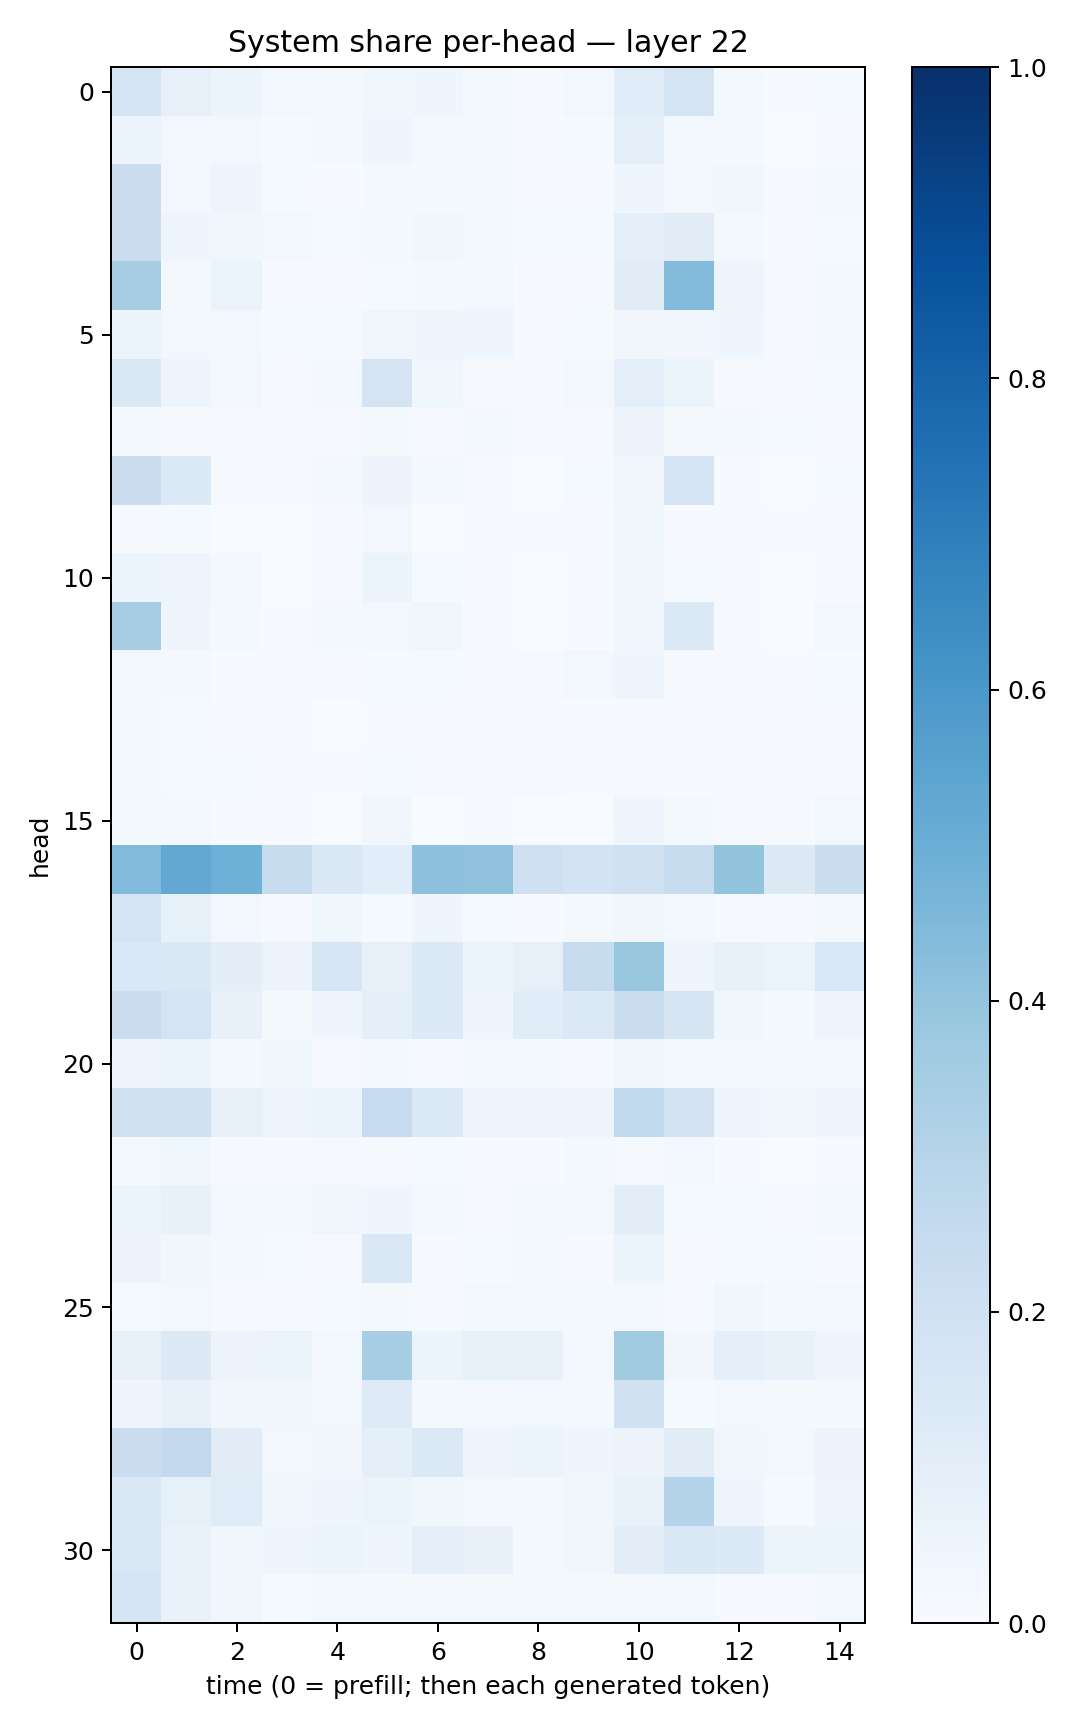

Values plotted in this chart, from the file beside it:
0.17564347, 0.07978411, 0.054443892, 0.026391048, 0.021454545, 0.0364864, 0.04671763, 0.017932944, 0.010707268, 0.025536256, 0.11584185, 0.17569402, 0.01911314, 0.0040289927, 0.012056462
0.06131, 0.0289, 0.02644, 0.0139, 0.01915, 0.04582, 0.01893, 0.0185, 0.004372, 0.01502, 0.08836, 0.02576, 0.01623, 0.002711, 0.01118
0.2242, 0.02641, 0.05013, 0.01561, 0.007056, 0.02023, 0.01745, 0.02455, 0.008657, 0.008561, 0.03907, 0.02522, 0.03356, 0.006743, 0.02159
0.2281, 0.04453, 0.03787, 0.02855, 0.01398, 0.0169, 0.03329, 0.01633, 0.01423, 0.01407, 0.08873, 0.111, 0.01984, 0.0068, 0.01522
0.3432, 0.02087, 0.06348, 0.006514, 0.005724, 0.01425, 0.01647, 0.02488, 0.004652, 0.008872, 0.1127, 0.4439, 0.04777, 0.009066, 0.02188
0.06175, 0.02592, 0.02843, 0.01486, 0.01324, 0.03432, 0.04146, 0.04246, 0.009994, 0.01189, 0.03343, 0.0322, 0.04617, 0.01109, 0.02127
0.1454, 0.04832, 0.02577, 0.005608, 0.02768, 0.1776, 0.03544, 0.008616, 0.008013, 0.02555, 0.09239, 0.06352, 0.009507, 0.006423, 0.01368
0.01968, 0.0115, 0.01125, 0.008644, 0.009914, 0.02021, 0.008008, 0.01669, 0.00845, 0.009982, 0.05822, 0.01988, 0.02008, 0.0123, 0.008351
0.2207, 0.1353, 0.009928, 0.00443, 0.01991, 0.05623, 0.0204, 0.004271, 0.003364, 0.01307, 0.03224, 0.1709, 0.005093, 0.003463, 0.01553
0.01169, 0.01533, 0.003525, 0.003579, 0.008999, 0.02606, 0.002409, 0.006764, 0.005059, 0.006498, 0.03906, 0.0048, 0.004586, 0.004394, 0.008088
0.05426, 0.04781, 0.01677, 0.00215, 0.009, 0.05297, 0.01218, 0.007277, 0.001277, 0.006702, 0.03438, 0.01513, 0.004837, 0.0006546, 0.008388
0.3502, 0.04569, 0.01662, 0.004971, 0.01771, 0.028, 0.03596, 0.005727, 0.001496, 0.006089, 0.03396, 0.14, 0.00553, 0.002691, 0.02712
0.02845, 0.02007, 0.007782, 0.00405, 0.009703, 0.01386, 0.01305, 0.007669, 0.00993, 0.02528, 0.04362, 0.01034, 0.007985, 0.005981, 0.01298
0.02116, 0.01183, 0.006678, 0.00525, 0.003779, 0.006039, 0.006121, 0.005208, 0.005598, 0.005383, 0.006686, 0.007706, 0.005729, 0.005762, 0.006907
0.01864, 0.0144, 0.01259, 0.008208, 0.005814, 0.01466, 0.007868, 0.01066, 0.01008, 0.007069, 0.01007, 0.006313, 0.01163, 0.009171, 0.01027
0.0183, 0.01627, 0.00697, 0.004196, 0.002622, 0.0337, 0.002883, 0.004959, 0.00299, 0.002724, 0.0438, 0.02031, 0.009587, 0.006134, 0.02461
0.4417, 0.5271, 0.4907, 0.2455, 0.1476, 0.1089, 0.4149, 0.4064, 0.2051, 0.1798, 0.1987, 0.2392, 0.3998, 0.1284, 0.2225
0.1722, 0.08472, 0.02616, 0.008729, 0.03581, 0.01517, 0.04211, 0.01233, 0.006191, 0.01773, 0.03389, 0.02355, 0.01151, 0.006814, 0.01606
0.156, 0.1414, 0.0986, 0.05561, 0.1571, 0.07882, 0.1381, 0.05418, 0.07846, 0.2408, 0.3861, 0.04532, 0.07545, 0.06306, 0.155
0.2272, 0.174, 0.07374, 0.01842, 0.04222, 0.08693, 0.1355, 0.04548, 0.116, 0.1406, 0.2238, 0.17, 0.03597, 0.01971, 0.04712
0.04079, 0.05096, 0.02321, 0.03548, 0.01101, 0.01827, 0.009431, 0.02268, 0.01894, 0.009036, 0.0371, 0.01838, 0.02647, 0.02953, 0.01867
0.1915, 0.1948, 0.0816, 0.04988, 0.05295, 0.2482, 0.1399, 0.04025, 0.04103, 0.05036, 0.263, 0.1821, 0.03956, 0.03826, 0.0447
0.02077, 0.03588, 0.009687, 0.004497, 0.008688, 0.007936, 0.01519, 0.005111, 0.004402, 0.01938, 0.01125, 0.02375, 0.005681, 0.003591, 0.01056
0.06129, 0.07174, 0.02766, 0.01812, 0.03253, 0.04655, 0.0165, 0.01154, 0.01734, 0.0289, 0.09622, 0.01518, 0.01191, 0.01142, 0.02745
0.0552, 0.03487, 0.01741, 0.01516, 0.008685, 0.1463, 0.00662, 0.01418, 0.01785, 0.01145, 0.06118, 0.003928, 0.01174, 0.01422, 0.008052
0.01555, 0.03105, 0.01011, 0.008686, 0.01388, 0.01993, 0.009131, 0.0289, 0.01567, 0.02031, 0.02362, 0.009576, 0.03735, 0.01688, 0.02476
0.08163, 0.1267, 0.05663, 0.06325, 0.02451, 0.3476, 0.05459, 0.08558, 0.07775, 0.02884, 0.3621, 0.03254, 0.09332, 0.07775, 0.04636
0.04266, 0.07776, 0.03779, 0.03197, 0.02996, 0.1244, 0.02327, 0.02579, 0.03005, 0.02239, 0.1894, 0.01213, 0.02612, 0.01934, 0.02179
0.2206, 0.2588, 0.1098, 0.03037, 0.03247, 0.08665, 0.1406, 0.04851, 0.05173, 0.04561, 0.05811, 0.1101, 0.03233, 0.02674, 0.05774
0.1447, 0.08351, 0.1196, 0.03606, 0.04178, 0.06098, 0.03835, 0.02379, 0.01987, 0.03781, 0.07018, 0.3026, 0.04319, 0.01537, 0.05003
0.1506, 0.06744, 0.03607, 0.04383, 0.05871, 0.04112, 0.09005, 0.07698, 0.02289, 0.03413, 0.1039, 0.1452, 0.1357, 0.06076, 0.0604
0.1643, 0.06867, 0.03709, 0.01473, 0.01927, 0.01935, 0.0201, 0.01803, 0.03048, 0.01752, 0.01829, 0.02922, 0.01027, 0.01036, 0.01894
